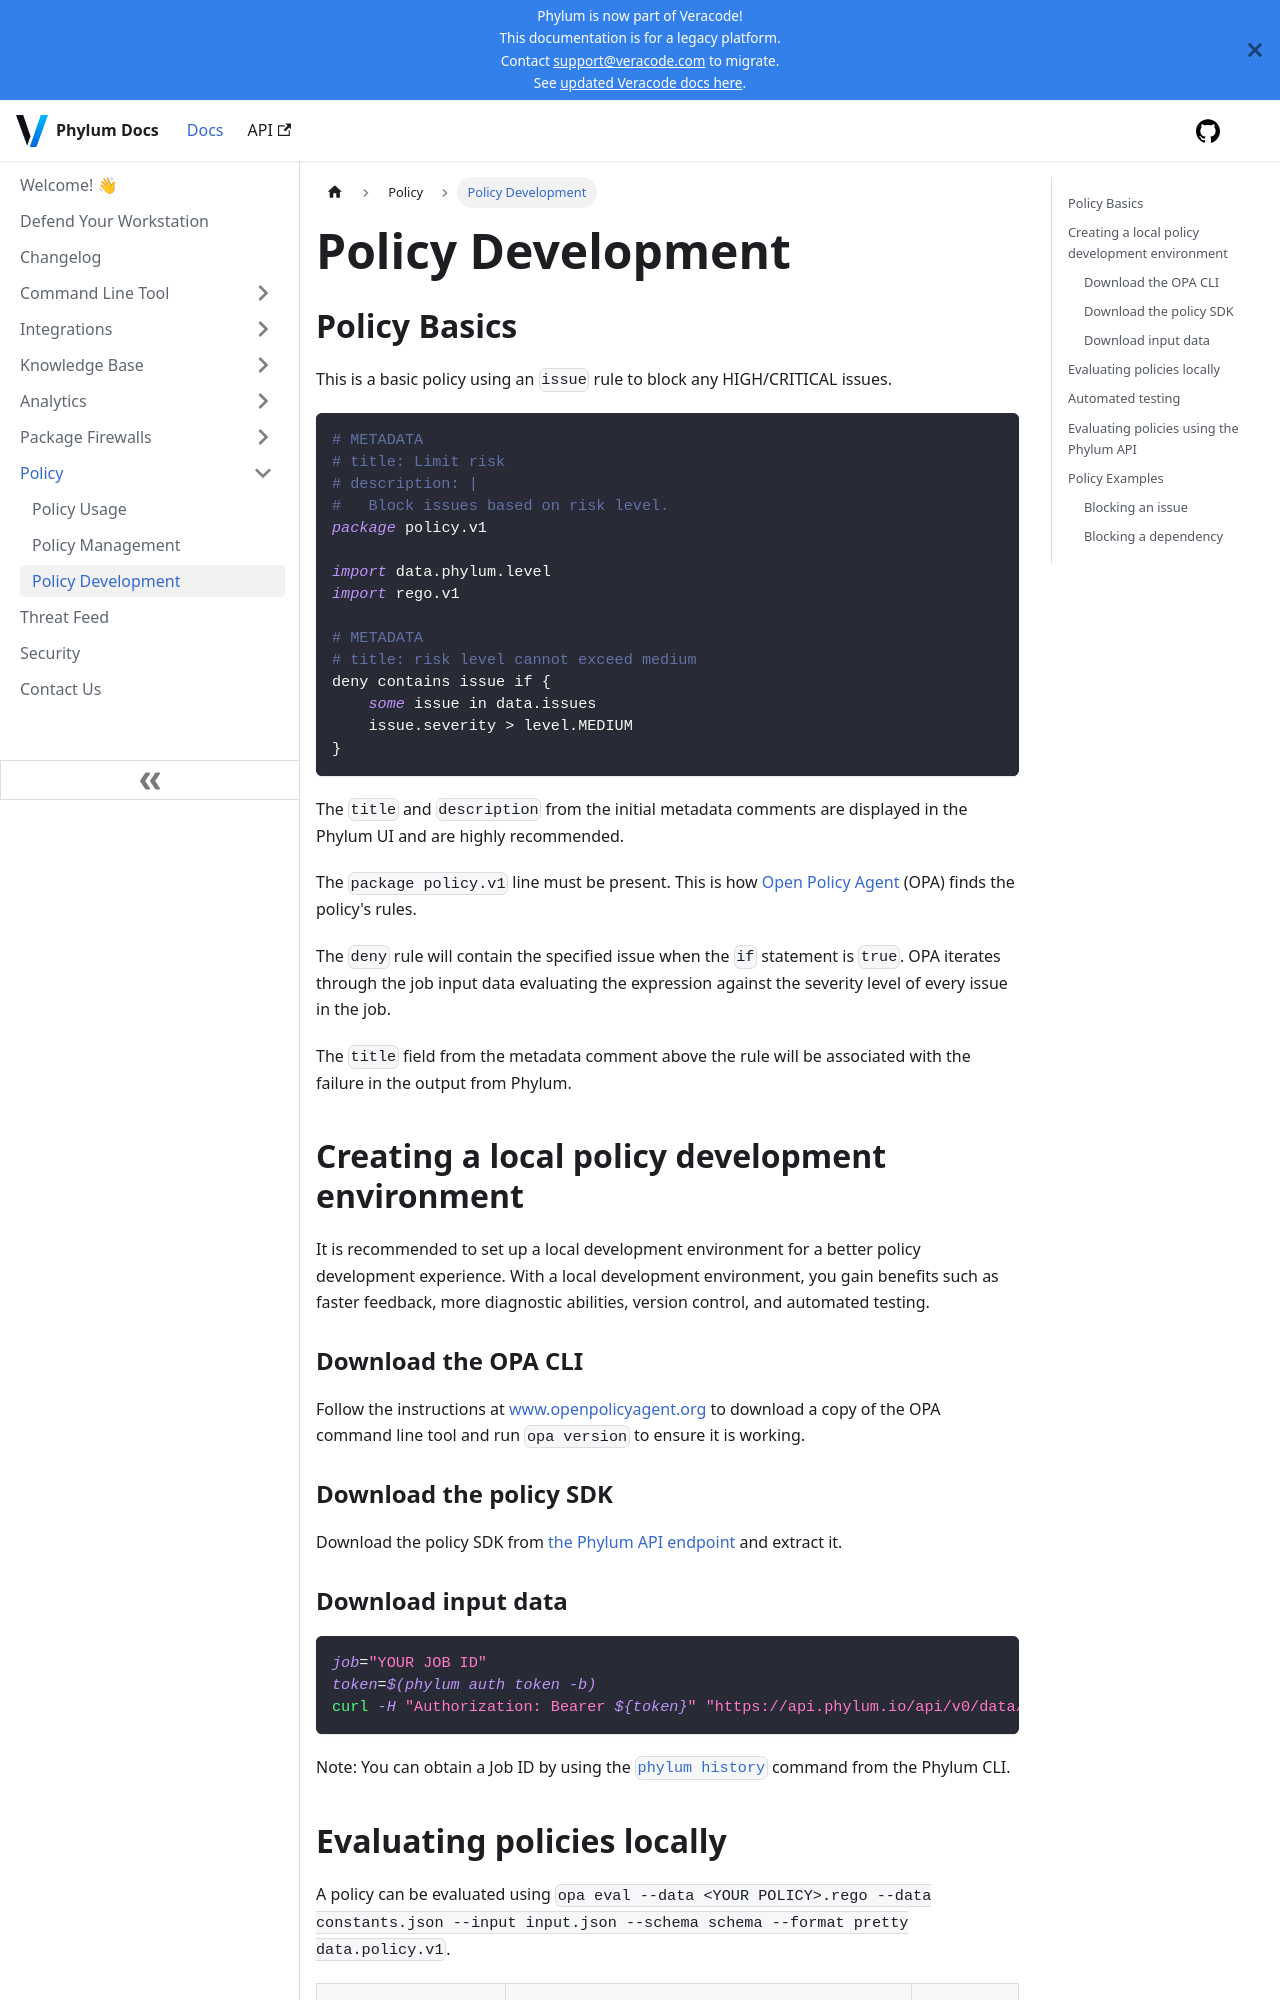

repository: phylum-dev/documentation · page: knowledge_base/policy_development.html · generator: docusaurus

# Policy Development

## Policy Basics

This is a basic policy using an `issue` rule to block any HIGH/CRITICAL issues.

```rego
# METADATA
# title: Limit risk
# description: |
#   Block issues based on risk level.
package policy.v1

import data.phylum.level
import rego.v1

# METADATA
# title: risk level cannot exceed medium
deny contains issue if {
    some issue in data.issues
    issue.severity > level.MEDIUM
}
```

The `title` and `description` from the initial metadata comments are displayed in the Phylum UI and are highly recommended.

The `package policy.v1` line must be present. This is how [Open Policy Agent](https://www.openpolicyagent.org/) (OPA) finds the policy's rules.

The `deny` rule will contain the specified issue when the `if` statement is `true`. OPA iterates through the job input data evaluating the expression against the severity level of every issue in the job.

The `title` field from the metadata comment above the rule will be associated with the failure in the output from Phylum.

## Creating a local policy development environment

It is recommended to set up a local development environment for a better policy development experience. With a local development environment, you gain benefits such as faster feedback, more diagnostic abilities, version control, and automated testing.

### Download the OPA CLI

Follow the instructions at [www.openpolicyagent.org](https://www.openpolicyagent.org/docs/latest/#1-download-opa) to
download a copy of the OPA command line tool and run `opa version` to ensure it is working.

### Download the policy SDK

Download the policy SDK from [the Phylum API endpoint](https://api.phylum.io/api/v0/data/jobs/policy/sdk.zip) and
extract it.

### Download input data

```sh
job="YOUR JOB ID"
token=$(phylum auth token -b)
curl -H "Authorization: Bearer ${token}" "https://api.phylum.io/api/v0/data/jobs/${job}/policy/input" -fo input.json
```

Note: You can obtain a Job ID by using the [`phylum history`](../cli/commands/phylum_history.md) command from the Phylum CLI.
